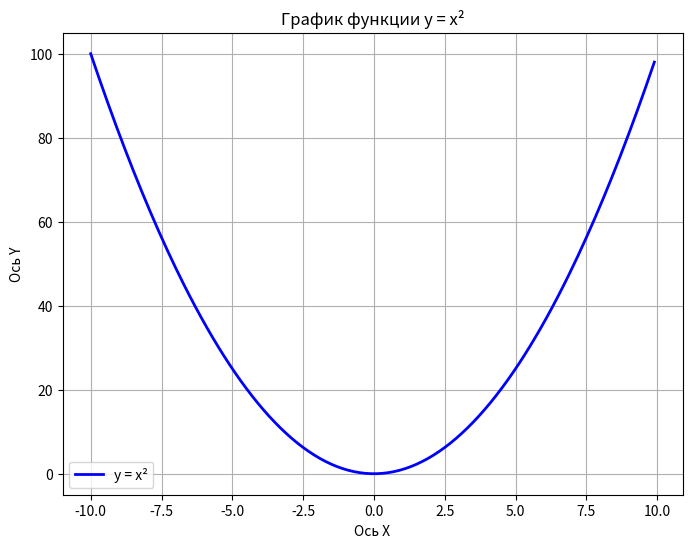

The script that saved this image:
import matplotlib.pyplot as plt
import numpy as np

# Создаем массив значений x от -10 до 10 с шагом 0.1
x = np.arange(-10, 10, 0.1)

# Вычисляем значения y = x^2
y = x ** 2

# Создаем график
plt.figure(figsize=(8, 6))  # Задаем размер графика
plt.plot(x, y, label='y = x²', color='blue', linewidth=2)  # Рисуем линию
plt.title('График функции y = x²')  # Заголовок
plt.xlabel('Ось X')  # Подпись оси X
plt.ylabel('Ось Y')  # Подпись оси Y
plt.grid(True)  # Включаем сетку
plt.legend()  # Показываем легенду

# Отображаем график
plt.show()